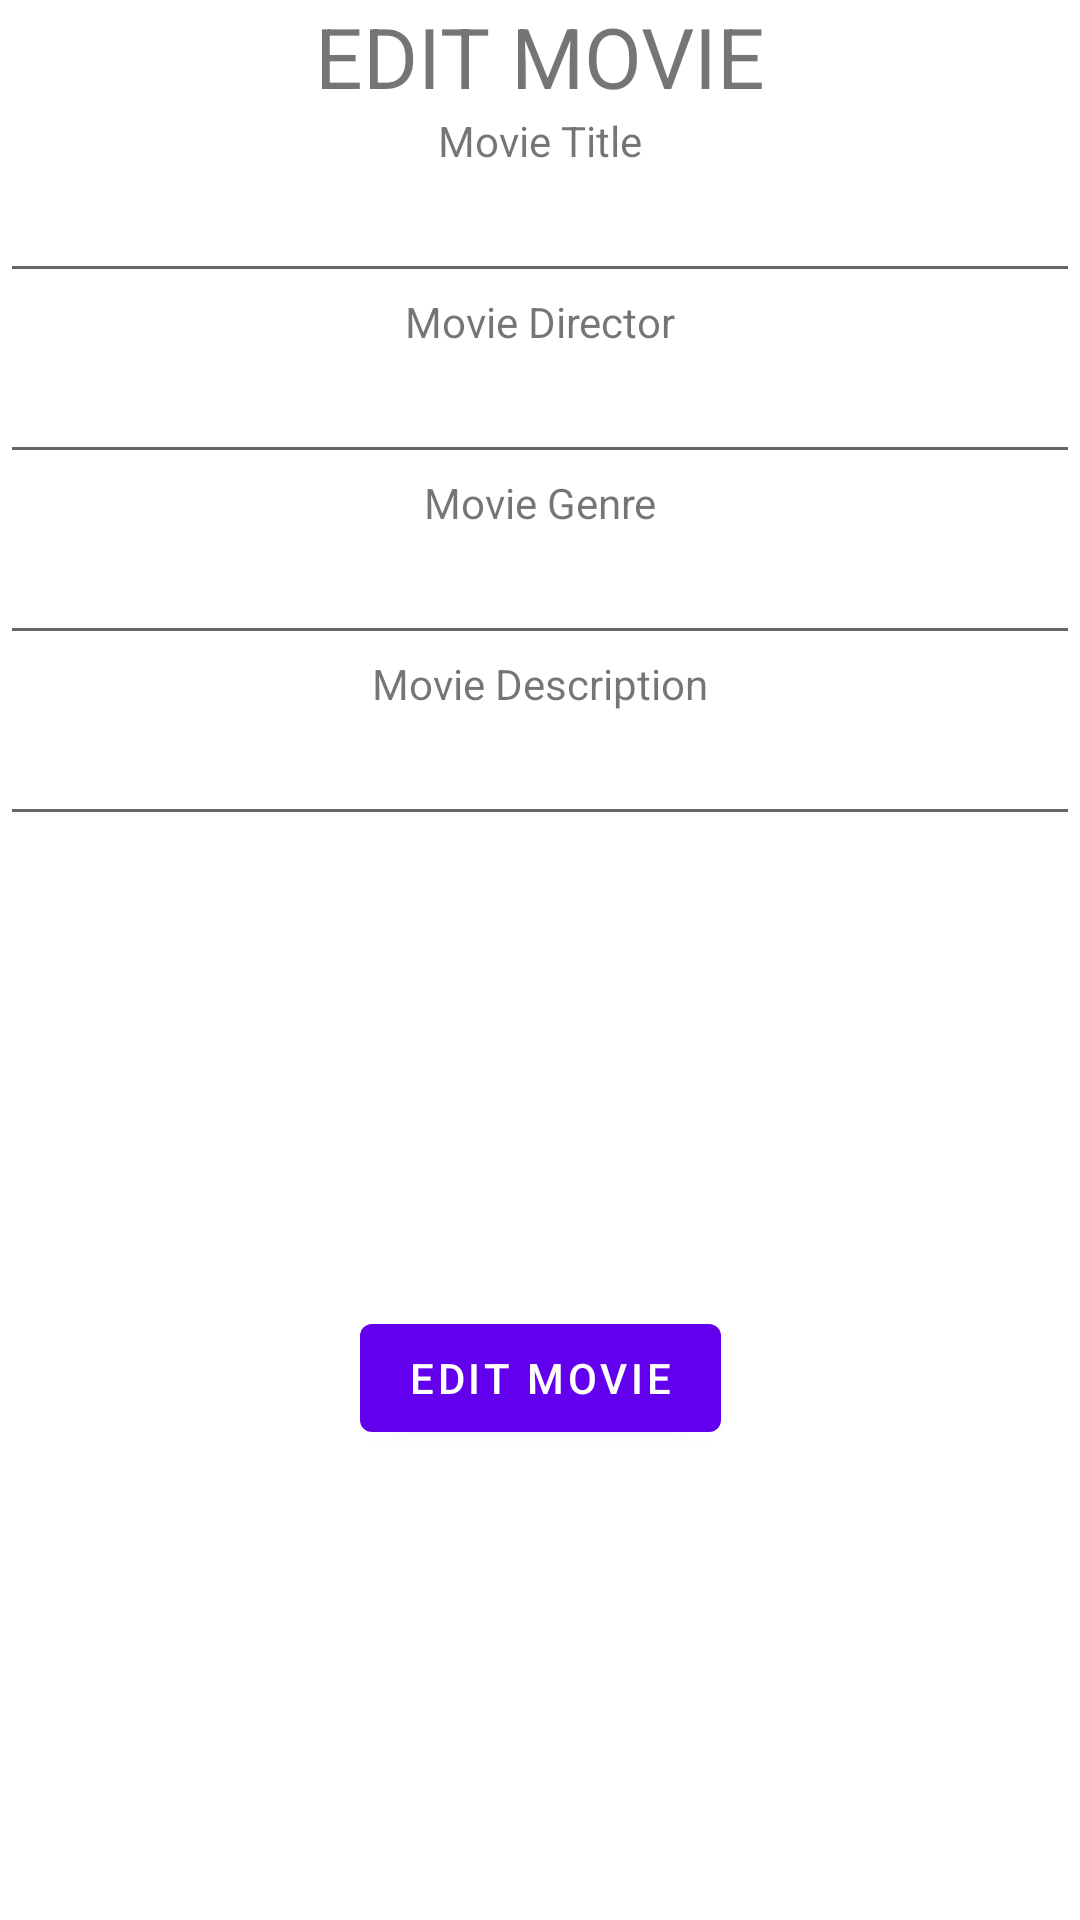

Here is an Android app screen rendered from its layout file. Give the layout XML and the strings, colors and styles it references.
<!-- AndroidManifest.xml: application theme Theme.RetrofitPresentation -->
<!-- res/layout/edit_movie.xml -->
<?xml version="1.0" encoding="utf-8"?>
<androidx.constraintlayout.widget.ConstraintLayout xmlns:android="http://schemas.android.com/apk/res/android"
    xmlns:app="http://schemas.android.com/apk/res-auto"
    android:layout_width="match_parent"
    android:layout_height="match_parent">

    <EditText
        android:id="@+id/editMovieTitle"
        android:layout_width="0dp"
        android:layout_height="wrap_content"
        android:ems="10"
        android:inputType="textPersonName"
        app:layout_constraintEnd_toEndOf="parent"
        app:layout_constraintStart_toStartOf="parent"
        app:layout_constraintTop_toBottomOf="@+id/editMovieTitleText" />

    <EditText
        android:id="@+id/editMovieGenre"
        android:layout_width="0dp"
        android:layout_height="wrap_content"
        android:ems="10"
        android:inputType="textPersonName"
        app:layout_constraintEnd_toEndOf="parent"
        app:layout_constraintStart_toStartOf="parent"
        app:layout_constraintTop_toBottomOf="@+id/editMovieGenreText" />

    <EditText
        android:id="@+id/editMovieDirector"
        android:layout_width="0dp"
        android:layout_height="wrap_content"
        android:ems="10"
        android:inputType="textPersonName"
        app:layout_constraintEnd_toEndOf="parent"
        app:layout_constraintStart_toStartOf="parent"
        app:layout_constraintTop_toBottomOf="@+id/editMovieDirectorText" />

    <EditText
        android:id="@+id/editMovieDescription"
        android:layout_width="0dp"
        android:layout_height="wrap_content"
        android:ems="10"
        android:gravity="start|top"
        android:inputType="textMultiLine"
        app:layout_constraintEnd_toEndOf="parent"
        app:layout_constraintStart_toStartOf="parent"
        app:layout_constraintTop_toBottomOf="@+id/editMovieDescriptionText" />

    <TextView
        android:id="@+id/editMovieText"
        android:layout_width="wrap_content"
        android:layout_height="wrap_content"
        android:text="@string/edit_movie_text"
        android:textSize="28sp"
        app:layout_constraintEnd_toEndOf="parent"
        app:layout_constraintStart_toStartOf="parent"
        app:layout_constraintTop_toTopOf="parent" />

    <Button
        android:id="@+id/editMovieButton"
        android:layout_width="wrap_content"
        android:layout_height="wrap_content"
        android:text="@string/edit_movie_text"
        app:layout_constraintBottom_toBottomOf="parent"
        app:layout_constraintEnd_toEndOf="@+id/editMovieDescription"
        app:layout_constraintStart_toStartOf="@+id/editMovieDescription"
        app:layout_constraintTop_toBottomOf="@+id/editMovieDescription" />

    <TextView
        android:id="@+id/editMovieTitleText"
        android:layout_width="wrap_content"
        android:layout_height="wrap_content"
        android:text="@string/movie_title_text"
        app:layout_constraintEnd_toEndOf="@+id/editMovieText"
        app:layout_constraintStart_toStartOf="@+id/editMovieText"
        app:layout_constraintTop_toBottomOf="@+id/editMovieText" />

    <TextView
        android:id="@+id/editMovieGenreText"
        android:layout_width="wrap_content"
        android:layout_height="wrap_content"
        android:text="@string/movie_genre_text"
        app:layout_constraintEnd_toEndOf="@+id/editMovieDirector"
        app:layout_constraintStart_toStartOf="@+id/editMovieDirector"
        app:layout_constraintTop_toBottomOf="@+id/editMovieDirector" />

    <TextView
        android:id="@+id/editMovieDirectorText"
        android:layout_width="wrap_content"
        android:layout_height="wrap_content"
        android:text="@string/movie_director_text"
        app:layout_constraintEnd_toEndOf="@+id/editMovieTitle"
        app:layout_constraintStart_toStartOf="@+id/editMovieTitle"
        app:layout_constraintTop_toBottomOf="@+id/editMovieTitle" />

    <TextView
        android:id="@+id/editMovieDescriptionText"
        android:layout_width="wrap_content"
        android:layout_height="wrap_content"
        android:text="@string/movie_description_text"
        app:layout_constraintEnd_toEndOf="@+id/editMovieGenre"
        app:layout_constraintStart_toStartOf="@+id/editMovieGenre"
        app:layout_constraintTop_toBottomOf="@+id/editMovieGenre" />
</androidx.constraintlayout.widget.ConstraintLayout>
<!-- resources referenced by this layout -->
<resources>
  <string name="edit_movie_text">EDIT MOVIE</string>
  <string name="movie_description_text">Movie Description</string>
  <string name="movie_director_text">Movie Director</string>
  <string name="movie_genre_text">Movie Genre</string>
  <string name="movie_title_text">Movie Title</string>
  <style name="Theme.RetrofitPresentation" parent="Theme.MaterialComponents.DayNight.DarkActionBar">
          
          <item name="colorPrimary">@color/purple_500</item>
          <item name="colorPrimaryVariant">@color/purple_700</item>
          <item name="colorOnPrimary">@color/white</item>
          
          <item name="colorSecondary">@color/teal_200</item>
          <item name="colorSecondaryVariant">@color/teal_700</item>
          <item name="colorOnSecondary">@color/black</item>
          
          <item name="android:statusBarColor" tools:targetApi="l">?attr/colorPrimaryVariant</item>
          
      </style>
  <!-- not gathered from this repository: default colours our renderer supplied (Android Studio template values) -->
  <color name="purple_500">#FF6200EE</color>
  <color name="purple_700">#FF3700B3</color>
  <color name="teal_200">#FF03DAC5</color>
  <color name="teal_700">#FF018786</color>
  <color name="black">#FF000000</color>
  <color name="white">#FFFFFFFF</color>
</resources>
